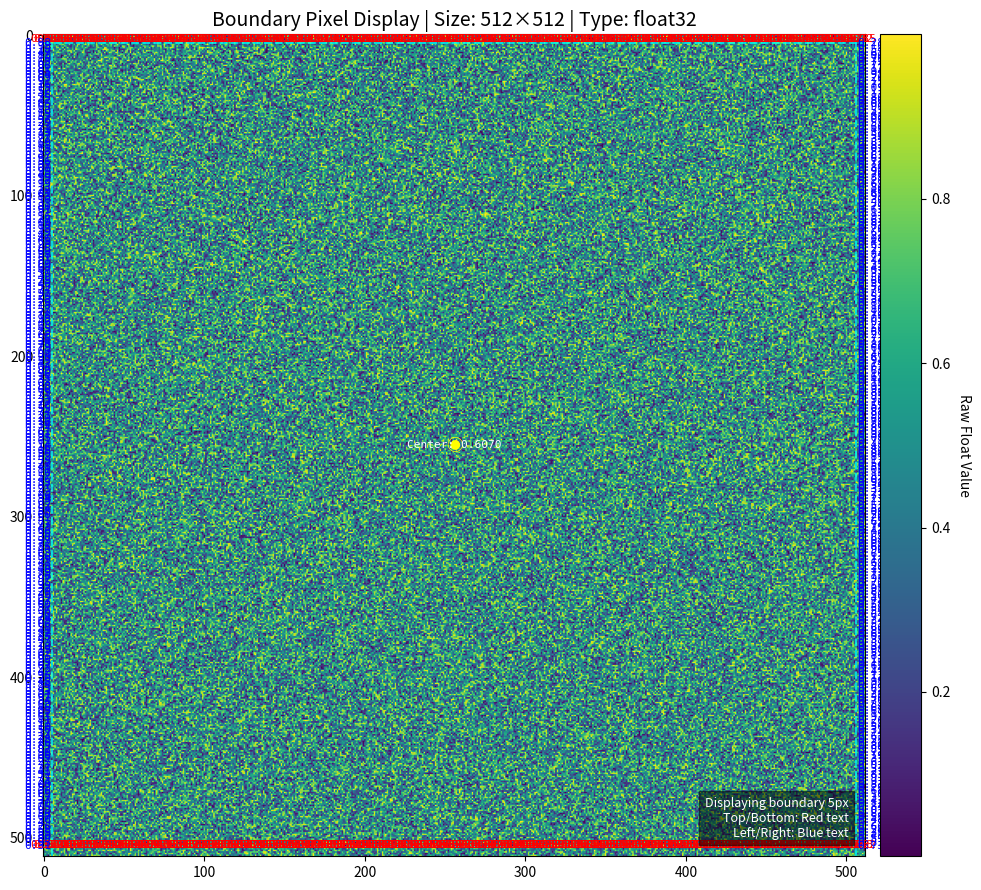

Python code for this plot:
import numpy as np
import matplotlib.pyplot as plt
from matplotlib.font_manager import FontProperties


def visualize_boundary_pixels(data, width, height, dtype='uint8', boundary_size=3):
    """
    边界像素值实时显示系统
    Args:
        data: 一维像素数据
        width: 图像宽度
        height: 图像高度
        dtype: 数据类型 ('uint8'/'float32')
        boundary_size: 边界显示区域大小（像素数）
    """
    # 重塑为二维数组
    img = data.reshape((height, width))

    # 创建交互界面
    fig, ax = plt.subplots(figsize=(16, 9))

    # 根据数据类型选择显示模式
    if dtype == 'float32':
        im = ax.imshow(img, cmap='viridis')
        cbar = plt.colorbar(im, fraction=0.03, pad=0.01)
        cbar.set_label('Raw Float Value', rotation=270, labelpad=15)
    else:
        im = ax.imshow(img, cmap='gray', vmin=0, vmax=255)
        cbar = plt.colorbar(im, fraction=0.03, pad=0.01)
        cbar.set_label('U8 Pixel Value', rotation=270, labelpad=15)

    # 设置标题
    plt.title(f"Boundary Pixel Display | Size: {width}×{height} | Type: {dtype}", fontsize=14)

    # 使用等宽字体确保对齐
    mono_font = FontProperties(family='monospace', size=8)

    # 绘制边界像素值（上下左右）
    def draw_boundary_values():
        # 上边界
        for x in range(0, width, 2):  # 间隔显示避免重叠
            if x < width and boundary_size < height:
                val = img[boundary_size, x]
                val_str = f"{val:.2f}" if dtype == 'float32' else f"{val:3d}"
                ax.text(x, boundary_size - 0.5, val_str,
                        color='red', ha='center', fontproperties=mono_font)

        # 下边界
        for x in range(0, width, 2):
            if x < width and (height - boundary_size - 1) >= 0:
                val = img[height - boundary_size - 1, x]
                val_str = f"{val:.2f}" if dtype == 'float32' else f"{val:3d}"
                ax.text(x, height - boundary_size - 0.5, val_str,
                        color='red', ha='center', fontproperties=mono_font)

        # 左边界
        for y in range(boundary_size, height - boundary_size, 2):
            if y < height and boundary_size < width:
                val = img[y, boundary_size]
                val_str = f"{val:.2f}" if dtype == 'float32' else f"{val:3d}"
                ax.text(boundary_size - 0.5, y, val_str,
                        color='blue', ha='right', va='center', fontproperties=mono_font)

        # 右边界
        for y in range(boundary_size, height - boundary_size, 2):
            if y < height and (width - boundary_size - 1) >= 0:
                val = img[y, width - boundary_size - 1]
                val_str = f"{val:.2f}" if dtype == 'float32' else f"{val:3d}"
                ax.text(width - boundary_size - 0.5, y, val_str,
                        color='blue', ha='left', va='center', fontproperties=mono_font)

    # 初始绘制边界值
    draw_boundary_values()

    # 中心区域简化显示（只显示统计信息）
    center_x, center_y = width // 2, height // 2
    center_val = img[center_y, center_x]
    center_str = f"Center: {center_val:.4f}" if dtype == 'float32' else f"Center: {center_val}"
    ax.text(center_x, center_y, "◉", color='yellow', ha='center', va='center', fontsize=12)
    ax.text(center_x, center_y + 1, center_str, color='white', ha='center', fontproperties=mono_font)

    # 添加网格线（仅边界区域）
    ax.axhline(y=boundary_size, color='cyan', linestyle='--', alpha=0.7)
    ax.axhline(y=height - boundary_size - 1, color='cyan', linestyle='--', alpha=0.7)
    ax.axvline(x=boundary_size, color='cyan', linestyle='--', alpha=0.7)
    ax.axvline(x=width - boundary_size - 1, color='cyan', linestyle='--', alpha=0.7)

    # 显示说明文本
    info_text = (f"Displaying boundary {boundary_size}px\n"
                 "Top/Bottom: Red text\n"
                 "Left/Right: Blue text")
    ax.text(0.98, 0.02, info_text,
            transform=ax.transAxes, color='white',
            ha='right', va='bottom', fontsize=9,
            bbox=dict(facecolor='black', alpha=0.5))

    plt.tight_layout()
    plt.show()


# ===== 使用示例 =====
if __name__ == "__main__":
    # 示例：512x512 float32图像
    data_f32 = np.random.rand(512 * 512).astype(np.float32)
    visualize_boundary_pixels(data_f32, 512, 512, 'float32', boundary_size=5)